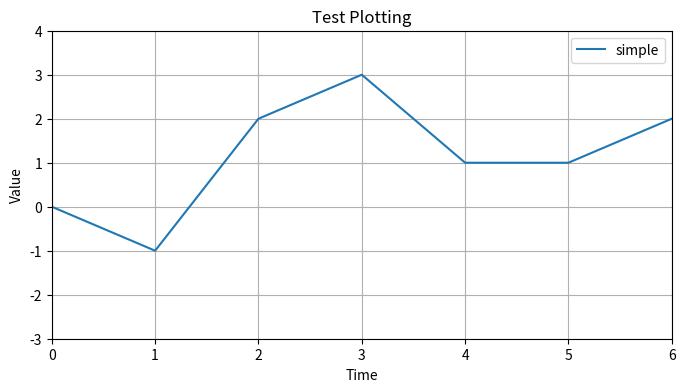

This chart was generated by the following Python code:

from matplotlib import pyplot as plt

# 데이터
x = [0, 1, 2, 3, 4, 5, 6]
y = [0, -1, 2, 3, 1, 1, 2]

# 그래프 사이즈
plt.figure(figsize=(8,4))

# 타이틀 표시
plt.title('Test Plotting')

# 축 제목
plt.xlabel('Time')
plt.ylabel('Value')

# 축 범위
plt.xlim([0, 6])      # X축의 범위: [xmin, xmax]
plt.ylim([-3, 4])     # Y축의 범위: [ymin, ymax]

# 데이터 설정
plt.plot(x, y, label='simple')

# 그리드 표시
plt.grid(True)

# 범례 표시
plt.legend()

# 그래프 그리기
plt.show()
